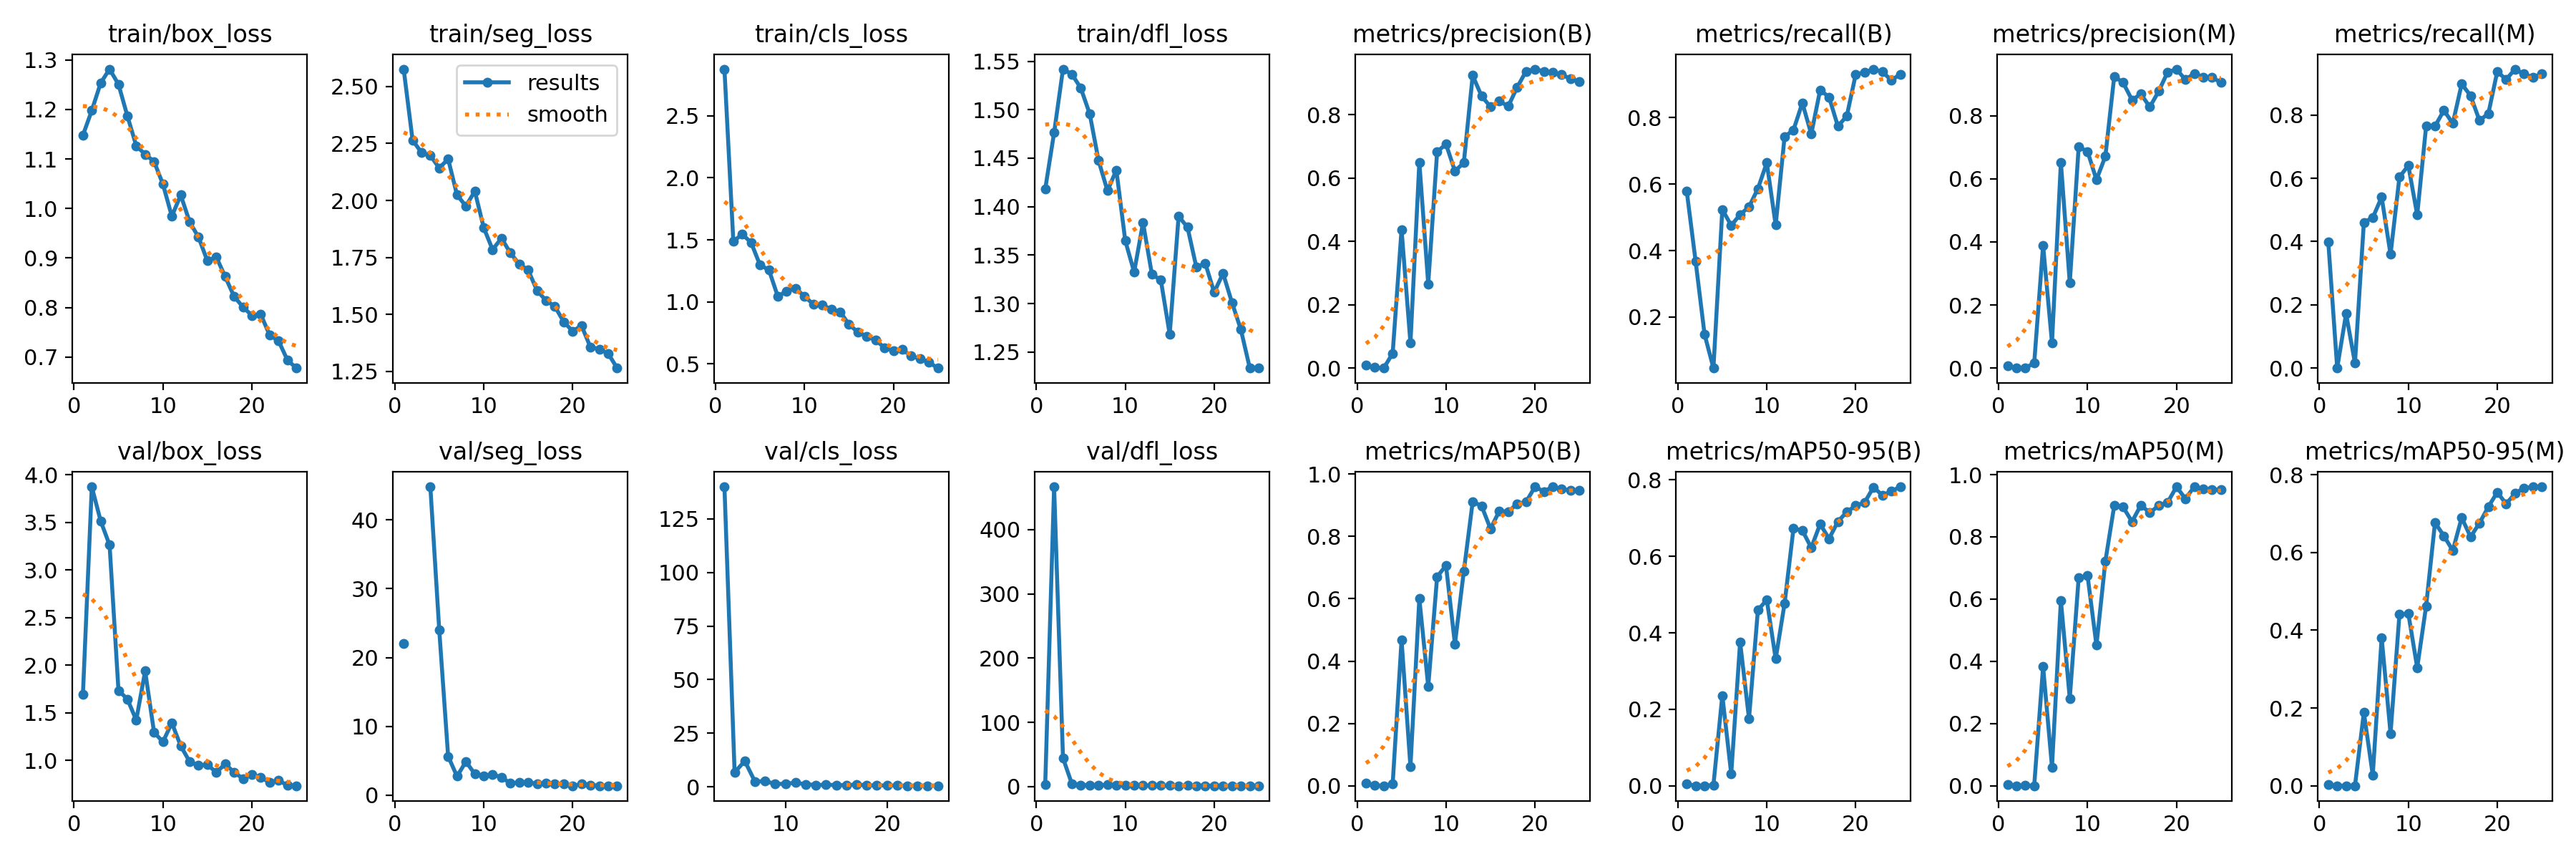

Values plotted in this chart, from the file beside it:
epoch, train/box_loss, train/seg_loss, train/cls_loss, train/dfl_loss, metrics/precision(B), metrics/recall(B), metrics/mAP50(B), metrics/mAP50-95(B), metrics/precision(M), metrics/recall(M), metrics/mAP50(M), metrics/mAP50-95(M), val/box_loss, val/seg_loss, val/cls_loss, val/dfl_loss, lr/pg0, lr/pg1, lr/pg2
1, 1.148, 2.576, 2.877, 1.418, 0.00914, 0.5781, 0.00868, 0.00455, 0.00621, 0.3984, 0.00475, 0.00274, 1.69, 22.01, inf, 3.132, 0.00056, 0.00056, 0.00056
2, 1.198, 2.265, 1.487, 1.476, 0.00208, 0.3672, 0.00135, 0.00024, 0, 0, 0, 0, 3.873, nan, inf, 466.8, 0.001095, 0.001095, 0.001095
3, 1.254, 2.21, 1.546, 1.542, 0.0005, 0.1484, 0.00045, 0.00013, 0.00058, 0.1719, 0.00049, 0.00014, 3.514, nan, inf, 44.46, 0.001584, 0.001584, 0.001584
4, 1.281, 2.197, 1.478, 1.537, 0.04688, 0.04688, 0.00567, 0.00179, 0.01562, 0.01562, 0.00037, 8e-05, 3.262, 44.78, 139.9, 4.289, 0.001762, 0.001762, 0.001762
5, 1.251, 2.143, 1.297, 1.522, 0.4378, 0.5234, 0.4675, 0.2361, 0.389, 0.4609, 0.3829, 0.1886, 1.734, 23.99, 6.721, 2.601, 0.001683, 0.001683, 0.001683
6, 1.187, 2.182, 1.258, 1.496, 0.07967, 0.4755, 0.06154, 0.03099, 0.07967, 0.4755, 0.06022, 0.02726, 1.645, 5.659, 12.1, 2.35, 0.001604, 0.001604, 0.001604
7, 1.127, 2.024, 1.044, 1.448, 0.6502, 0.5082, 0.6003, 0.3757, 0.6515, 0.5405, 0.5951, 0.3807, 1.424, 2.754, 2.472, 2.14, 0.001525, 0.001525, 0.001525
8, 1.109, 1.976, 1.086, 1.416, 0.2659, 0.5312, 0.3187, 0.1755, 0.2701, 0.3594, 0.2808, 0.1346, 1.939, 4.888, 2.679, 2.765, 0.001446, 0.001446, 0.001446
9, 1.095, 2.041, 1.11, 1.438, 0.6836, 0.5859, 0.6706, 0.4595, 0.7008, 0.6039, 0.6686, 0.4406, 1.296, 3.104, 1.374, 2.017, 0.001366, 0.001366, 0.001366
10, 1.049, 1.881, 1.045, 1.365, 0.7074, 0.6641, 0.7066, 0.4861, 0.6865, 0.6406, 0.6752, 0.443, 1.196, 2.853, 1.437, 1.816, 0.001287, 0.001287, 0.001287
11, 0.9843, 1.784, 0.9804, 1.333, 0.6226, 0.4766, 0.4547, 0.3319, 0.5968, 0.4844, 0.4516, 0.3036, 1.395, 3, 1.95, 1.878, 0.001208, 0.001208, 0.001208
12, 1.027, 1.835, 0.9743, 1.383, 0.6487, 0.7422, 0.688, 0.4765, 0.6709, 0.7645, 0.7211, 0.4622, 1.153, 2.634, 1.208, 1.796, 0.001129, 0.001129, 0.001129
13, 0.973, 1.77, 0.9405, 1.33, 0.9242, 0.7624, 0.9113, 0.6725, 0.9245, 0.765, 0.9003, 0.6767, 0.9887, 1.727, 0.8929, 1.563, 0.00105, 0.00105, 0.00105
14, 0.9421, 1.721, 0.9202, 1.324, 0.8594, 0.8438, 0.8979, 0.6678, 0.9046, 0.8149, 0.8956, 0.6426, 0.9468, 1.888, 0.9241, 1.596, 0.0009704, 0.0009704, 0.0009704
15, 0.8942, 1.695, 0.8192, 1.268, 0.8255, 0.75, 0.8244, 0.6225, 0.8496, 0.7734, 0.8488, 0.605, 0.9587, 1.852, 0.9143, 1.571, 0.0008912, 0.0008912, 0.0008912
16, 0.9021, 1.605, 0.7553, 1.39, 0.8433, 0.8826, 0.8816, 0.6844, 0.8687, 0.8984, 0.9022, 0.6896, 0.8737, 1.706, 0.7258, 1.535, 0.000812, 0.000812, 0.000812
17, 0.8625, 1.562, 0.7217, 1.379, 0.8274, 0.8612, 0.8789, 0.646, 0.8274, 0.8612, 0.8771, 0.6401, 0.9644, 1.743, 1.123, 1.654, 0.0007328, 0.0007328, 0.0007328
18, 0.8226, 1.535, 0.6909, 1.337, 0.887, 0.7734, 0.905, 0.691, 0.8774, 0.7828, 0.9008, 0.6756, 0.8759, 1.702, 0.731, 1.497, 0.0006536, 0.0006536, 0.0006536
19, 0.8012, 1.468, 0.6306, 1.342, 0.9377, 0.8047, 0.9101, 0.7162, 0.9377, 0.8047, 0.9107, 0.7175, 0.8103, 1.657, 0.6756, 1.469, 0.0005744, 0.0005744, 0.0005744
20, 0.7841, 1.427, 0.6057, 1.312, 0.9444, 0.9295, 0.959, 0.7323, 0.9475, 0.9375, 0.9609, 0.7548, 0.8534, 1.39, 0.6347, 1.494, 0.0004952, 0.0004952, 0.0004952
21, 0.7863, 1.451, 0.615, 1.331, 0.9374, 0.9357, 0.9442, 0.7408, 0.9139, 0.9124, 0.9228, 0.7251, 0.8192, 1.62, 0.6071, 1.457, 0.000416, 0.000416, 0.000416
22, 0.7443, 1.357, 0.5647, 1.301, 0.9339, 0.9453, 0.959, 0.7807, 0.9339, 0.9453, 0.9608, 0.7518, 0.7727, 1.461, 0.5229, 1.401, 0.0003368, 0.0003368, 0.0003368
23, 0.7328, 1.348, 0.5413, 1.273, 0.9275, 0.9375, 0.9512, 0.7596, 0.9224, 0.9297, 0.9542, 0.7657, 0.7903, 1.397, 0.5667, 1.417, 0.0002576, 0.0002576, 0.0002576
24, 0.6941, 1.329, 0.5121, 1.234, 0.9139, 0.9118, 0.9483, 0.7701, 0.9217, 0.9196, 0.9525, 0.7684, 0.74, 1.385, 0.5559, 1.365, 0.0001784, 0.0001784, 0.0001784
25, 0.6779, 1.265, 0.4663, 1.234, 0.9047, 0.9297, 0.9478, 0.7818, 0.9047, 0.9297, 0.9507, 0.7689, 0.7348, 1.399, 0.5481, 1.358, 9.92e-05, 9.92e-05, 9.92e-05
